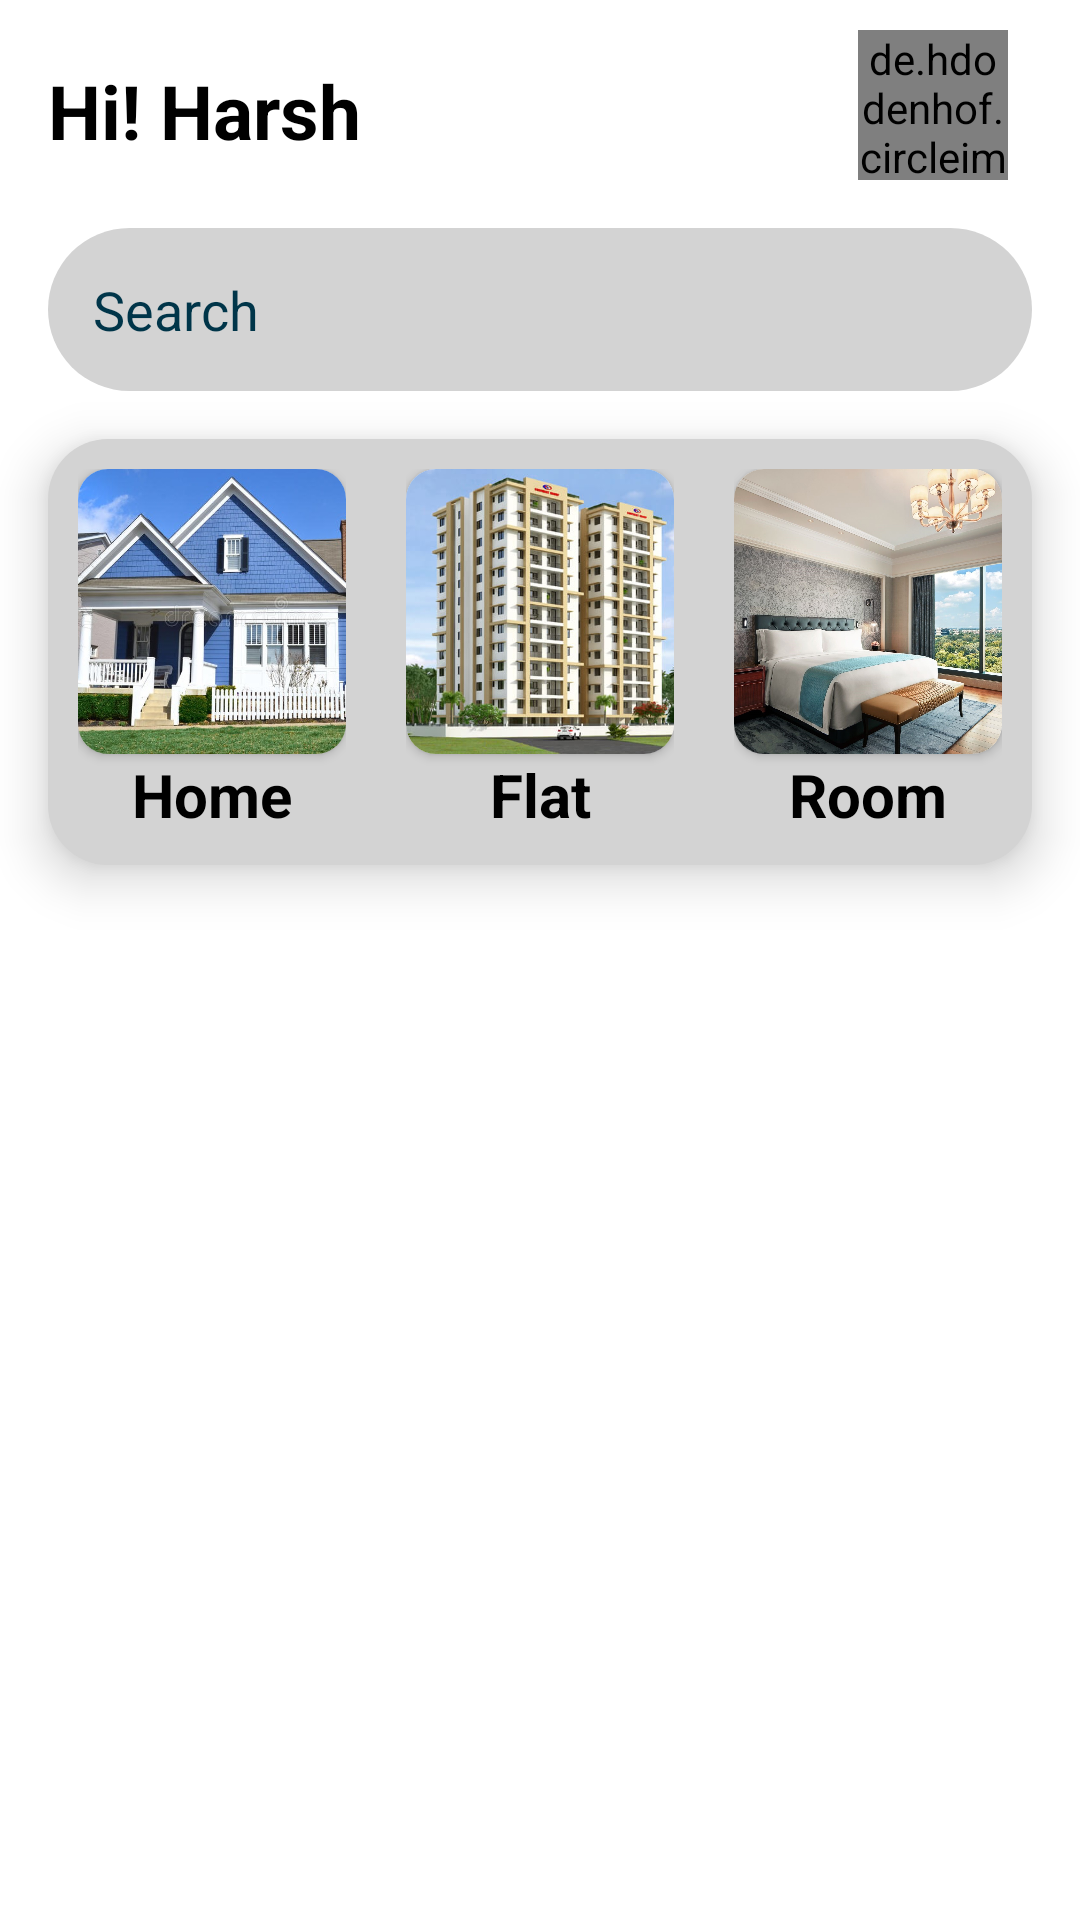

This screen was rendered from an Android layout file. Write that file and the resources it references.
<!-- AndroidManifest.xml: application theme Theme.OnRent -->
<!-- res/layout/fragment_home.xml -->
<?xml version="1.0" encoding="utf-8"?>
<RelativeLayout xmlns:android="http://schemas.android.com/apk/res/android"
    xmlns:app="http://schemas.android.com/apk/res-auto"
    xmlns:tools="http://schemas.android.com/tools"
    android:layout_width="match_parent"
    android:layout_height="match_parent"
    tools:context=".fragments.HomeFragment"
    android:background="@color/white">

    <androidx.core.widget.NestedScrollView
        android:layout_width="match_parent"
        android:layout_height="match_parent"
        android:layout_alignParentTop="true"
        android:layout_alignParentEnd="true"
        android:layout_alignParentStart="true"
        android:layout_alignParentBottom="true">

        <RelativeLayout
            android:layout_width="match_parent"
            android:layout_height="match_parent">

            <de.hdodenhof.circleimageview.CircleImageView
                android:id="@+id/profile_image"
                android:layout_width="50dp"
                android:layout_height="50dp"
                android:layout_alignParentTop="true"
                android:layout_alignParentEnd="true"
                android:layout_marginStart="16dp"
                android:layout_marginTop="10dp"
                android:layout_marginEnd="24dp"
                android:layout_marginBottom="16dp"
                android:src="@drawable/ic_account"
                app:civ_border_color="@color/black"
                app:civ_border_width="2dp" />

            <TextView
                android:id="@+id/user_name"
                android:layout_width="match_parent"
                android:layout_height="wrap_content"
                android:layout_alignParentStart="true"
                android:layout_alignParentTop="true"
                android:layout_marginStart="16dp"
                android:layout_marginTop="20dp"
                android:layout_marginEnd="16dp"
                android:layout_toStartOf="@+id/profile_image"
                android:text="Hi! Harsh"
                android:textColor="@color/black"
                android:textSize="25sp"
                android:textStyle="bold" />

            <LinearLayout
                android:id="@+id/linear"
                android:layout_width="match_parent"
                android:layout_height="wrap_content"
                android:layout_below="@id/profile_image"
                android:layout_marginStart="16dp"
                android:layout_marginEnd="16dp"
                android:orientation="horizontal">

                <EditText
                    android:id="@+id/search"
                    android:layout_width="match_parent"
                    android:layout_height="match_parent"
                    android:background="@drawable/bg_search"
                    android:drawableStart="@drawable/ic_search"
                    android:drawablePadding="10dp"
                    android:hint="Search"
                    android:inputType="text"
                    android:maxLines="1"
                    android:padding="15dp"
                    android:textColor="@color/black"
                    android:textColorHint="@color/back" />

            </LinearLayout>

            <LinearLayout
                android:id="@+id/linear_catagoery"
                android:layout_width="match_parent"
                android:layout_height="wrap_content"
                android:layout_below="@+id/linear"
                android:layout_marginStart="16dp"
                android:layout_marginTop="16dp"
                android:layout_marginEnd="16dp"
                android:layout_marginBottom="16dp"
                android:background="@drawable/linear_bg"
                android:elevation="10dp"
                android:weightSum="3"
                android:orientation="horizontal">

                <RelativeLayout
                    android:layout_width="wrap_content"
                    android:layout_height="wrap_content"
                    android:layout_margin="8dp"
                    android:gravity="center"
                    android:layout_weight="1"
                    android:padding="2dp">

                    <androidx.cardview.widget.CardView
                        android:id="@+id/card_home_image"
                        android:layout_width="wrap_content"
                        android:layout_height="wrap_content"
                        app:cardCornerRadius="10sp">

                        <ImageView
                            android:id="@+id/home_image"
                            android:layout_width="95dp"
                            android:layout_height="95dp"
                            android:scaleType="centerCrop"
                            android:src="@drawable/home" />

                    </androidx.cardview.widget.CardView>

                    <TextView
                        android:layout_width="wrap_content"
                        android:layout_height="wrap_content"
                        android:layout_below="@+id/card_home_image"
                        android:layout_alignStart="@+id/card_home_image"
                        android:layout_alignEnd="@+id/card_home_image"
                        android:maxLines="1"
                        android:text="Home"
                        android:gravity="center"
                        android:textColor="@color/black"
                        android:textSize="20sp"
                        android:textStyle="bold" />
                </RelativeLayout>

                <RelativeLayout
                    android:layout_width="wrap_content"
                    android:layout_height="wrap_content"
                    android:layout_margin="8dp"
                    android:gravity="center"
                    android:layout_weight="1"
                    android:padding="2dp">
                    <androidx.cardview.widget.CardView
                        android:id="@+id/card_flat_image"
                        android:layout_width="wrap_content"
                        android:layout_height="wrap_content"
                        app:cardCornerRadius="10dp">

                        <ImageView
                            android:id="@+id/flat_image"
                            android:layout_width="95dp"
                            android:layout_height="95dp"
                            android:scaleType="centerCrop"
                            android:src="@drawable/flat" />
                    </androidx.cardview.widget.CardView>


                    <TextView
                        android:layout_width="wrap_content"
                        android:layout_height="wrap_content"
                        android:layout_below="@+id/card_flat_image"
                        android:layout_alignStart="@+id/card_flat_image"
                        android:layout_alignEnd="@+id/card_flat_image"
                        android:layout_centerInParent="true"
                        android:gravity="center"
                        android:maxLines="1"
                        android:text="Flat"
                        android:textColor="@color/black"
                        android:textSize="20sp"
                        android:textStyle="bold" />
                </RelativeLayout>

                <RelativeLayout
                    android:layout_width="wrap_content"
                    android:layout_height="wrap_content"
                    android:layout_margin="8dp"
                    android:gravity="center"
                    android:layout_weight="1"
                    android:padding="2dp">

                    <androidx.cardview.widget.CardView
                        android:id="@+id/card_room_image"
                        android:layout_width="wrap_content"
                        android:layout_height="wrap_content"
                        app:cardCornerRadius="10dp">

                        <ImageView
                            android:id="@+id/room_image"
                            android:layout_width="95dp"
                            android:layout_height="95dp"
                            android:scaleType="centerCrop"
                            android:src="@drawable/room" />
                    </androidx.cardview.widget.CardView>

                    <TextView
                        android:layout_width="wrap_content"
                        android:layout_height="wrap_content"
                        android:layout_below="@+id/card_room_image"
                        android:layout_alignStart="@+id/card_room_image"
                        android:layout_alignEnd="@+id/card_room_image"
                        android:maxLines="1"
                        android:text="Room"
                        android:gravity="center"
                        android:textColor="@color/black"
                        android:textSize="20sp"
                        android:textStyle="bold" />
                </RelativeLayout>

            </LinearLayout>

            <androidx.recyclerview.widget.RecyclerView
                android:id="@+id/top_deals_RV"
                android:layout_width="match_parent"
                android:layout_height="wrap_content"
                android:layout_below="@+id/linear_catagoery"
                android:layout_alignParentStart="true"
                android:layout_alignParentEnd="true"
                android:layout_alignParentBottom="true"
                android:layout_marginStart="16dp"
                android:layout_marginEnd="16dp"
                android:layout_marginBottom="20dp" />

        </RelativeLayout>
    </androidx.core.widget.NestedScrollView>
</RelativeLayout>
<!-- resources referenced by this layout -->
<resources>
  <color name="back">#003549</color>
  <color name="black">#FF000000</color>
  <color name="white">#FFFFFFFF</color>
  <!-- drawable bg_search (drawable) -->
  <?xml version="1.0" encoding="utf-8"?>
  <shape xmlns:android="http://schemas.android.com/apk/res/android">
  
      <solid android:color="@color/Grey"/>
      <corners android:radius="30dp"/>
  
  </shape>
  <!-- drawable flat: jpg bitmap (drawable, 56978 bytes) -->
  <!-- drawable home: jpg bitmap (drawable, 134698 bytes) -->
  <!-- drawable linear_bg (drawable) -->
  <?xml version="1.0" encoding="utf-8"?>
  <shape xmlns:android="http://schemas.android.com/apk/res/android">
  
      <solid android:color="@color/Grey"/>
      <corners android:radius="20dp"/>
  
  </shape>
  <!-- drawable room: jpg bitmap (drawable, 407614 bytes) -->
  <style name="Theme.OnRent" parent="Theme.MaterialComponents.DayNight.NoActionBar">
          
          <item name="colorPrimary">@color/purple_500</item>
          <item name="colorPrimaryVariant">@color/purple_700</item>
          <item name="colorOnPrimary">@color/white</item>
          
          <item name="colorSecondary">@color/teal_200</item>
          <item name="colorSecondaryVariant">@color/teal_700</item>
          <item name="colorOnSecondary">@color/black</item>
          
          <item name="android:statusBarColor">@color/back</item>
          
      </style>
  <color name="Grey">#D3D3D3</color>
  <color name="purple_500">#FF6200EE</color>
  <color name="purple_700">#FF3700B3</color>
  <color name="teal_200">#FF03DAC5</color>
  <color name="teal_700">#FF018786</color>
</resources>
